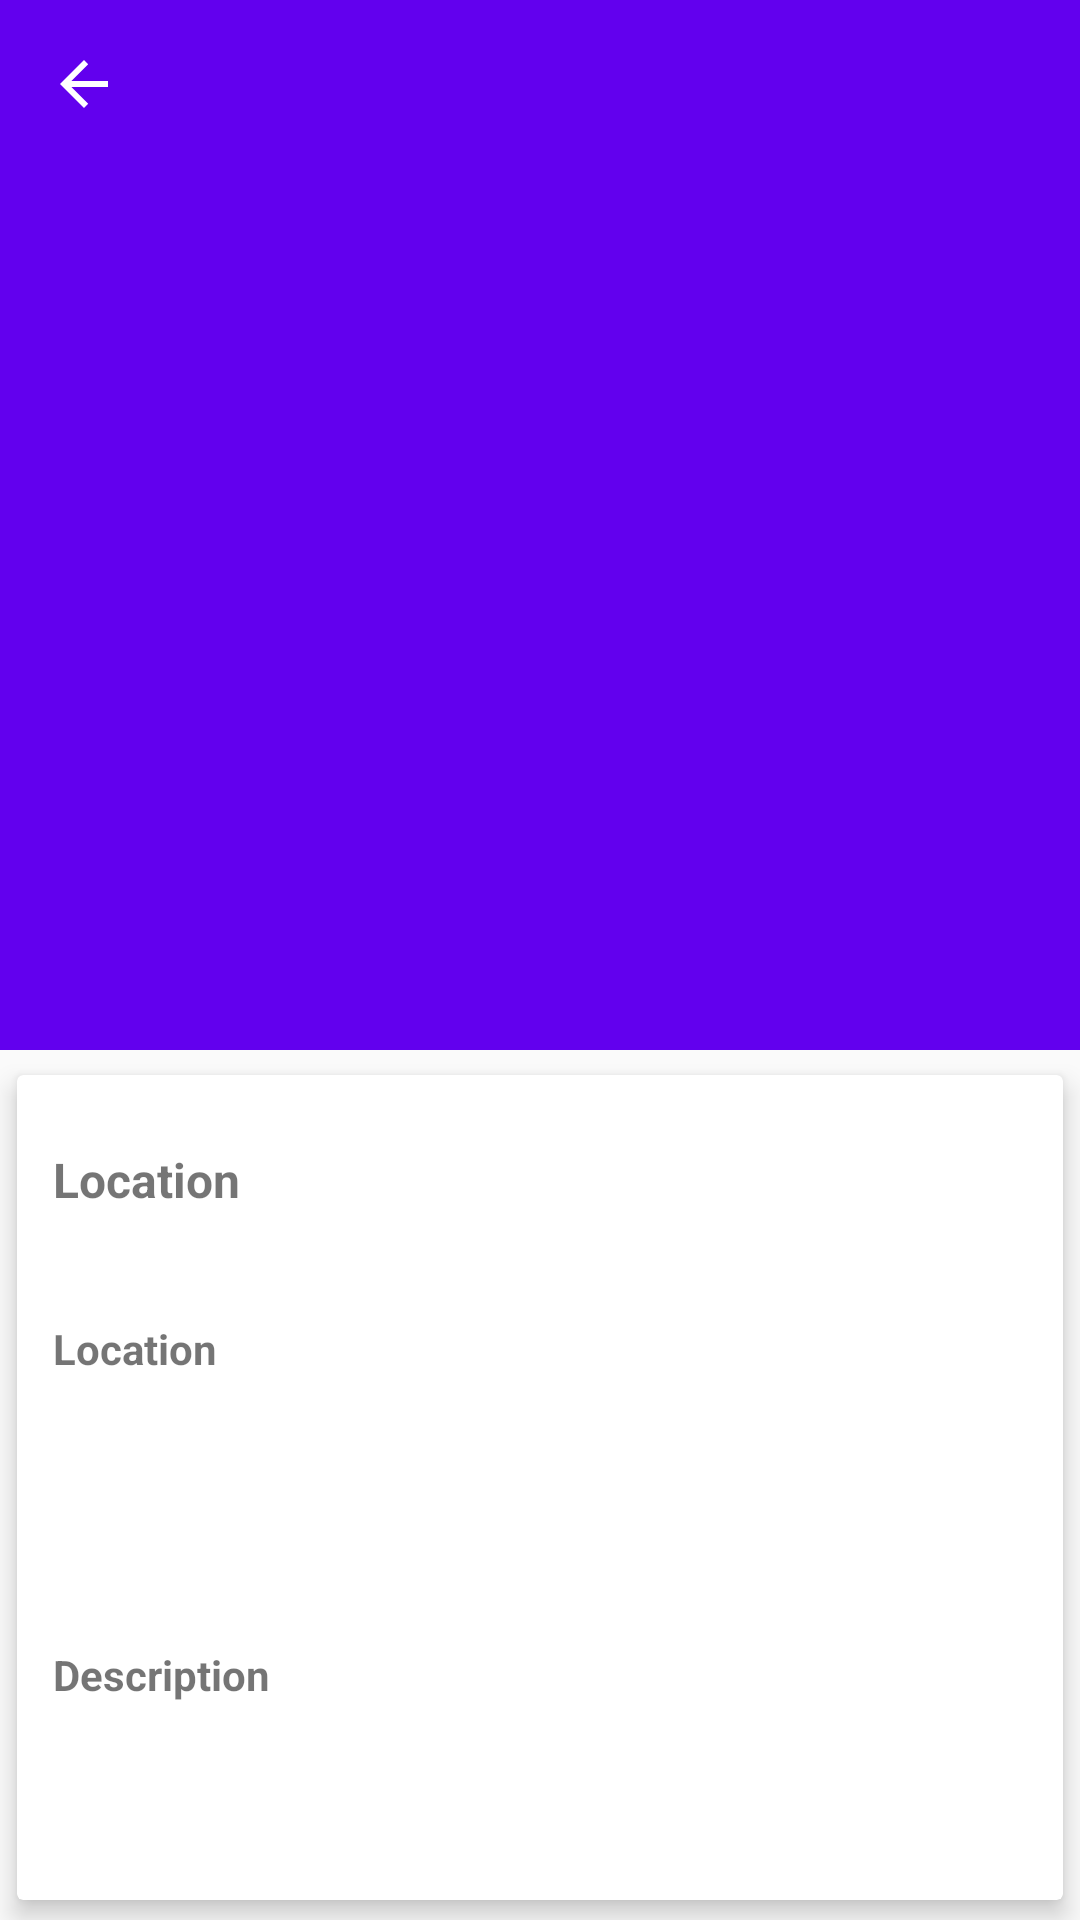

Produce the Android XML layout that renders to this screen, including the resource entries it uses.
<!-- AndroidManifest.xml: application theme AppTheme -->
<!-- res/layout/activity_school_detail.xml -->
<?xml version="1.0" encoding="utf-8"?>
<androidx.coordinatorlayout.widget.CoordinatorLayout xmlns:android="http://schemas.android.com/apk/res/android"
    xmlns:app="http://schemas.android.com/apk/res-auto"
    xmlns:tools="http://schemas.android.com/tools"

    android:layout_width="match_parent"
    android:layout_height="match_parent">

    <com.google.android.material.appbar.AppBarLayout
        android:layout_width="match_parent"
        android:layout_height="350dp"
        app:layout_scrollFlags="scroll|exitUntilCollapsed"
        app:contentScrim="?attr/colorPrimary"
        app:expandedTitleTextAppearance="@android:color/transparent"
        android:fitsSystemWindows="true">

        <com.google.android.material.appbar.CollapsingToolbarLayout

            android:layout_width="match_parent"
            android:layout_height="350dp"
            android:fitsSystemWindows="true"
            app:contentScrim="?attr/colorPrimary"
            app:expandedTitleTextAppearance="@android:color/transparent"
            app:layout_scrollFlags="scroll|exitUntilCollapsed"
            >

            <ViewFlipper
                android:id="@+id/school_detail_viewFlipper"
                android:layout_width="match_parent"
                android:layout_height="350dp"
                android:layout_centerHorizontal="true" />

            <androidx.appcompat.widget.Toolbar
                android:id="@+id/toolbar_school_detail"
                android:layout_width="match_parent"
                android:layout_height="?attr/actionBarSize"
                app:layout_collapseMode="pin"
                app:popupTheme="@style/ThemeOverlay.AppCompat.Light"
                app:navigationIcon="?attr/homeAsUpIndicator"/>


        </com.google.android.material.appbar.CollapsingToolbarLayout>


    </com.google.android.material.appbar.AppBarLayout>

    <androidx.core.widget.NestedScrollView
        android:layout_width="match_parent"
        android:layout_height="match_parent"
        app:layout_behavior="com.google.android.material.appbar.AppBarLayout$ScrollingViewBehavior">

        <androidx.constraintlayout.widget.ConstraintLayout
            android:layout_width="match_parent"
            android:layout_height="match_parent"
            tools:context=".ui.school.SchoolDetail">

            <androidx.cardview.widget.CardView
                android:id="@+id/cardView"
                android:layout_width="0dp"
                android:layout_height="wrap_content"
                app:cardElevation="5dp"
                app:cardUseCompatPadding="true"
                app:layout_constraintEnd_toEndOf="parent"
                app:layout_constraintStart_toStartOf="parent"
                app:layout_constraintTop_toTopOf="parent">

                <LinearLayout
                    android:layout_width="match_parent"
                    android:layout_height="wrap_content"
                    android:orientation="vertical">
                    <TextView
                        android:id="@+id/school_detail_name"
                        android:layout_width="wrap_content"
                        android:layout_height="wrap_content"
                        android:layout_marginTop="12dp"
                        android:padding="12dp"
                        android:text="Location"
                        android:textColor="@color/colorPrimaryText"
                        android:textSize="16sp"
                        android:textStyle="bold" />
                    <TextView
                        android:layout_width="wrap_content"
                        android:layout_height="wrap_content"
                        android:layout_marginTop="12dp"
                        android:padding="12dp"
                        android:text="Location"
                        android:textColor="@color/colorPrimaryText"
                        android:textSize="14sp"
                        android:textStyle="bold" />


                    <TextView
                        android:id="@+id/school_detail_location"
                        android:layout_width="wrap_content"
                        android:layout_height="wrap_content"
                        android:layout_marginTop="12dp"
                        android:lineSpacingMultiplier="1.5"
                        android:padding="12dp"
                        android:textSize="13sp" />

                    <TextView
                        android:layout_width="wrap_content"
                        android:layout_height="wrap_content"
                        android:layout_marginTop="12dp"
                        android:padding="12dp"
                        android:text="Description"
                        android:textColor="@color/colorPrimaryText"
                        android:textSize="14sp"
                        android:textStyle="bold" />


                    <TextView
                        android:id="@+id/school_detail_description"
                        android:layout_width="wrap_content"
                        android:layout_height="wrap_content"
                        android:layout_marginTop="12dp"
                        android:lineSpacingMultiplier="1.5"
                        android:padding="12dp"
                        android:textSize="13sp" />

                </LinearLayout>

            </androidx.cardview.widget.CardView>

        </androidx.constraintlayout.widget.ConstraintLayout>
    </androidx.core.widget.NestedScrollView>

</androidx.coordinatorlayout.widget.CoordinatorLayout>
<!-- resources referenced by this layout -->
<resources>
  <style name="AppTheme" parent="Theme.AppCompat.Light.DarkActionBar">
          
          <item name="colorPrimary">@color/colorPrimary</item>
          <item name="colorPrimaryDark">@color/colorPrimaryDark</item>
          <item name="colorAccent">@color/colorAccent</item>
          <item name="android:windowNoTitle">true</item>
          <item name="android:windowContentOverlay">@null</item>
      </style>
  <!-- not gathered from this repository: default colours our renderer supplied (Android Studio template values) -->
  <color name="colorPrimary">#FF6200EE</color>
  <color name="colorPrimaryDark">#FF3700B3</color>
  <color name="colorAccent">#FF03DAC5</color>
</resources>
